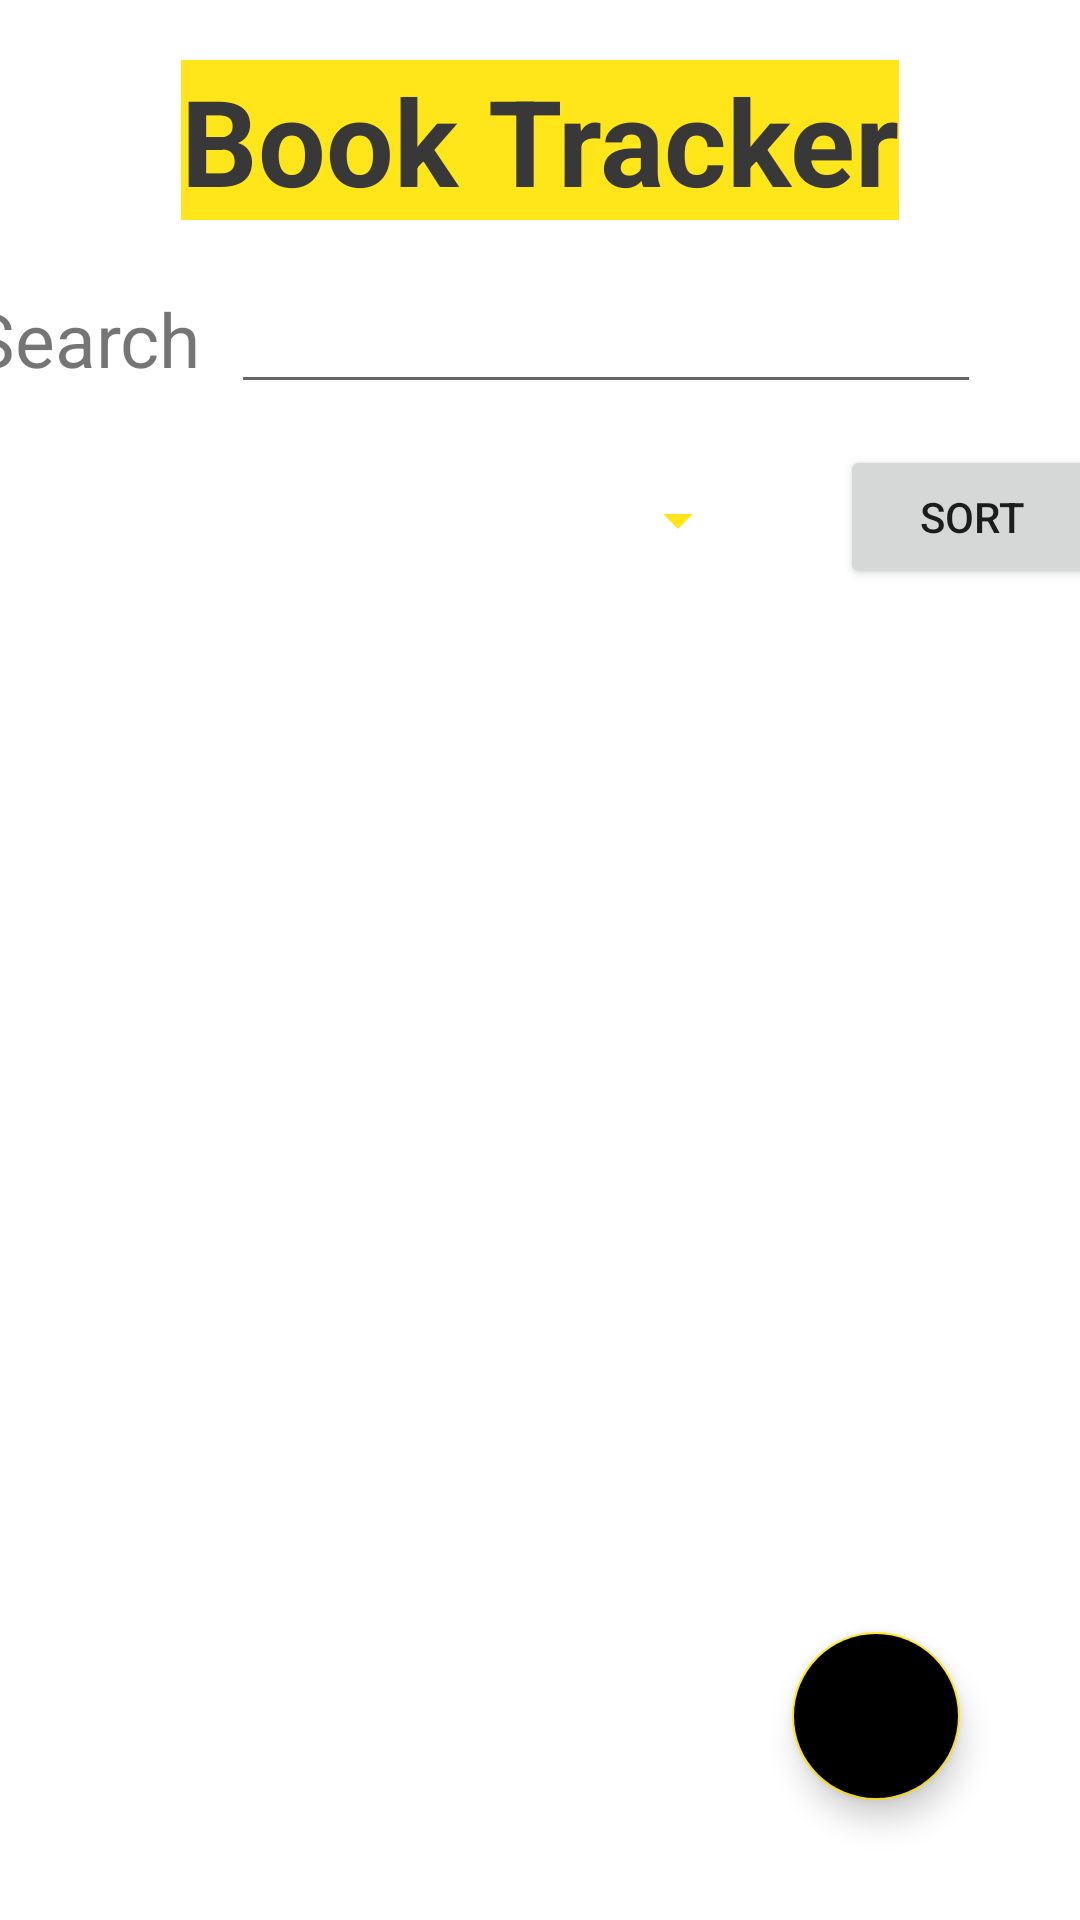

The Android layout XML behind this screen, and the referenced resources:
<!-- AndroidManifest.xml: application theme Theme.BorrowMyBook -->
<!-- res/layout/activity_tracker.xml -->
<?xml version="1.0" encoding="utf-8"?>
<RelativeLayout xmlns:android="http://schemas.android.com/apk/res/android"
    xmlns:app="http://schemas.android.com/apk/res-auto"
    xmlns:tools="http://schemas.android.com/tools"
    android:layout_width="match_parent"
    android:layout_height="match_parent"
    tools:context=".TrackerActivity">

    <LinearLayout
        android:layout_width="match_parent"
        android:layout_height="wrap_content"
        android:orientation="vertical">

    <TextView
        android:layout_width="wrap_content"
        android:layout_height="wrap_content"
        android:text="Book Tracker"
        android:textStyle="bold"
        android:textColor="@color/metal"
        android:textSize="40dp"
        android:layout_gravity="center"
        android:layout_marginTop="20dp"
        android:background="@color/yellow"/>

    <LinearLayout
        android:layout_width="400dp"
        android:layout_height="50dp"
        android:orientation="horizontal"
        android:layout_marginTop="20dp"
        android:layout_gravity="center">

        <TextView
            android:layout_marginLeft="10dp"
            android:layout_width="wrap_content"
            android:layout_height="wrap_content"
            android:text="Search"
            android:textSize="25dp"
            />
        <EditText
            android:layout_width="250dp"
            android:layout_height="wrap_content"
            android:id="@+id/searchTxt"
            android:singleLine="true"
            android:layout_marginLeft="10dp"/>

    </LinearLayout>

        <LinearLayout
            android:layout_width="400dp"
            android:layout_height="50dp"
            android:layout_gravity="center"
            android:layout_marginTop="5dp"
            android:orientation="horizontal">

            <Spinner
                android:id="@+id/sortSpinner_U"
                android:layout_width="250dp"
                android:layout_height="50dp"
                android:layout_marginLeft="20dp"
                android:backgroundTint="@color/yellow" />

            <Button
                android:id="@+id/sortBtn_U"
                android:layout_width="wrap_content"
                android:layout_height="wrap_content"
                android:layout_marginLeft="30dp"
                android:text="Sort" />

        </LinearLayout>

    <androidx.recyclerview.widget.RecyclerView
        android:id="@+id/recyclerView"
        android:layout_width="match_parent"
        android:layout_height="match_parent"
        tools:itemCount="2"
        android:layout_weight="1"
        tools:listitem="@layout/book_list_item_layout"
        android:layout_margin="20dp"
        />

        <TextView
            android:id="@+id/empty_view"
            android:layout_width="match_parent"
            android:layout_height="match_parent"
            android:gravity="center"
            android:visibility="gone"
            android:text="No Data Available"
            android:textSize="40sp"/>
    </LinearLayout>

    <ProgressBar
        android:layout_width="wrap_content"
        android:layout_height="wrap_content"
        android:id="@+id/loader"
        android:layout_alignParentBottom="true"
        android:layout_centerInParent="true"
        android:layout_marginBottom="20dp"
        android:visibility="gone"/>

    <com.google.android.material.floatingactionbutton.FloatingActionButton
        android:layout_width="wrap_content"
        android:layout_height="wrap_content"
        android:layout_alignParentBottom="true"
        android:layout_alignParentRight="true"
        android:layout_margin="40dp"
        android:elevation="10dp"
        android:src="@drawable/ic_baseline_home_24"
        android:id="@+id/floatingBtn"
        android:backgroundTint="@color/black"
        app:tint="@color/yellow" />

</RelativeLayout>
<!-- res/layout/book_list_item_layout.xml (included above) -->
<?xml version="1.0" encoding="utf-8"?>
<com.google.android.material.card.MaterialCardView
    xmlns:android="http://schemas.android.com/apk/res/android"
    xmlns:app="http://schemas.android.com/apk/res-auto"
    android:layout_width="match_parent"
    android:layout_height="100dp"
    android:layout_margin="10dp"
    android:id="@+id/studentCard"
    app:cardElevation="6dp">

    <LinearLayout
        android:layout_width="wrap_content"
        android:layout_height="wrap_content"
        android:orientation="vertical"
        android:padding="5dp">
        <LinearLayout
            android:layout_width="wrap_content"
            android:layout_height="wrap_content"
            android:orientation="horizontal">

        <TextView
            android:layout_width="wrap_content"
            android:layout_height="wrap_content"
            android:text="Borrower"
            android:textSize="20sp"
            android:textStyle="bold"
            android:layout_marginRight="10dp"
            android:textColor="@color/metal"/>

        <TextView
            android:id="@+id/borrowName"
            android:layout_width="wrap_content"
            android:layout_height="wrap_content"
            android:layout_marginStart="10dp"
            android:layout_marginLeft="15dp"
            android:text="Item"
            android:textSize="20sp"
            android:textStyle="bold"/>

        </LinearLayout>

    <LinearLayout
        android:layout_width="wrap_content"
        android:layout_height="wrap_content"
        android:orientation="horizontal">
        <TextView
            android:layout_width="wrap_content"
            android:layout_height="wrap_content"
            android:text="Book"
            android:textSize="20sp"
            android:textStyle="bold"
            android:layout_marginRight="47dp"
            android:textColor="@color/metal"/>
        <TextView
            android:id="@+id/bookName"
            android:layout_width="wrap_content"
            android:layout_height="wrap_content"
            android:layout_marginStart="10dp"
            android:layout_marginLeft="15dp"
            android:text="Item"
            android:textSize="20sp"
            android:textStyle="bold" />
    </LinearLayout>

        <LinearLayout
            android:layout_width="wrap_content"
            android:layout_height="wrap_content"
            android:orientation="horizontal">

            <TextView
                android:layout_width="wrap_content"
                android:layout_height="wrap_content"
                android:text="Author"
                android:textSize="20sp"
                android:textStyle="bold"
                android:layout_marginRight="31dp"
                android:textColor="@color/metal"/>

            <TextView
                android:id="@+id/author"
                android:layout_width="wrap_content"
                android:layout_height="wrap_content"
                android:layout_marginStart="10dp"
                android:layout_marginLeft="15dp"
                android:text="Item"
                android:textSize="20sp"
                android:textStyle="bold"/>

        </LinearLayout>

    </LinearLayout>
</com.google.android.material.card.MaterialCardView>
<!-- resources referenced by this layout -->
<resources>
  <color name="black">#FF000000</color>
  <color name="metal">#383838</color>
  <color name="yellow">#FFE61B</color>
  <style name="Theme.BorrowMyBook" parent="Theme.MaterialComponents.DayNight.DarkActionBar">
          
          <item name="colorPrimary">@color/purple_500</item>
          <item name="colorPrimaryVariant">@color/purple_700</item>
          <item name="colorOnPrimary">@color/white</item>
          
          <item name="colorSecondary">@color/teal_200</item>
          <item name="colorSecondaryVariant">@color/teal_700</item>
          <item name="colorOnSecondary">@color/black</item>
          
          <item name="android:statusBarColor" tools:targetApi="l">?attr/colorPrimaryVariant</item>
          
      </style>
  <color name="purple_500">#FF000000</color>
  <color name="purple_700">#FFE61B</color>
  <color name="white">#FFFFFFFF</color>
  <color name="teal_200">#FFE61B</color>
  <color name="teal_700">#FFE61B</color>
</resources>
